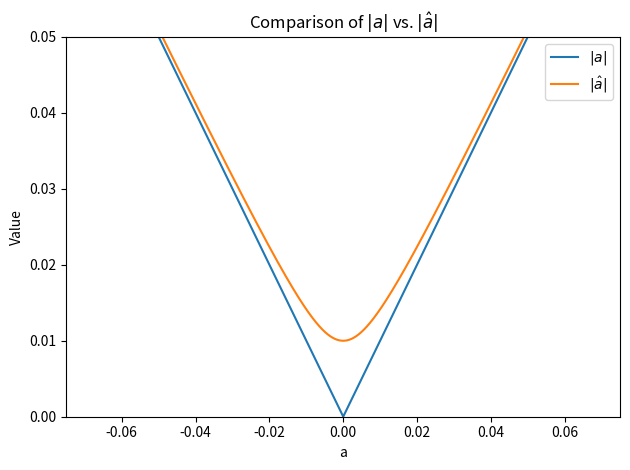

Here is the Python script that generated this plot:
import numpy as np
import matplotlib.pyplot as plt

def main():
    # Define the range of a values (zoomed around zero)
    a = np.linspace(-0.1, 0.1, 10000)
    epsilon = 1e-4

    # Compute |a| and |â a|
    abs_a = np.sqrt(a**2)
    abs_hat = np.sqrt(a**2 + epsilon)

    # Plot both curves
    plt.figure()
    plt.plot(a, abs_a, label='$|a|$')
    plt.plot(a, abs_hat, label='$|\\hat{a}|$')
    plt.xlabel('a')
    plt.ylabel('Value')
    plt.title('Comparison of $|a|$ vs. $|\\hat{a}|$')
    plt.legend()
    #plt.grid(True)
    # Zoom in on the origin
    plt.xlim(-0.075, 0.075)
    plt.ylim(0, 0.05)
    plt.tight_layout()
    plt.savefig('normalizationSmoothing.svg', format='svg')
    plt.show()

if __name__ == '__main__':
    main()
